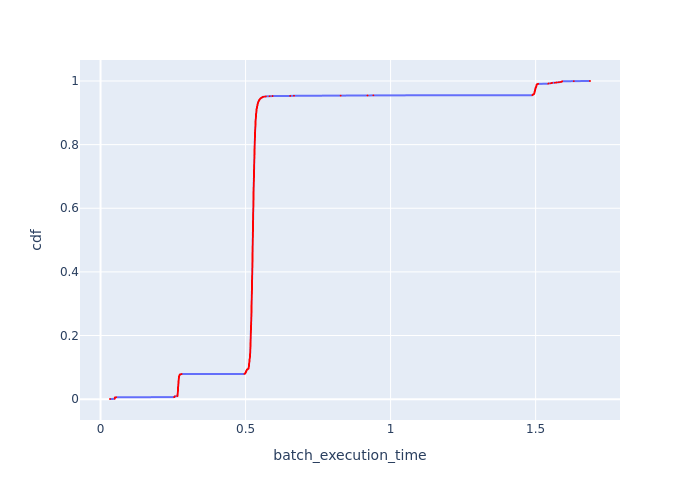

The data file committed next to this chart (first rows):
Batch Id, batch_execution_time, cdf
2056, 0.03263, 0.0004507
1205, 0.04876, 0.0009013
1889, 0.04918, 0.001352
521, 0.04921, 0.001803
1547, 0.04922, 0.002253
692, 0.04923, 0.002704
179, 0.04941, 0.003155
350, 0.04944, 0.003605
1034, 0.04947, 0.004056
1376, 0.04956, 0.004507
863, 0.0496, 0.004957
1718, 0.05001, 0.005408
8, 0.05412, 0.005858
2060, 0.2538, 0.006309
2063, 0.2549, 0.00676
2059, 0.255, 0.00721
2061, 0.2551, 0.007661
2058, 0.2552, 0.008112
2057, 0.2562, 0.008562
2062, 0.2562, 0.009013
2141, 0.2647, 0.009464
2119, 0.2652, 0.009914
2130, 0.2653, 0.01037
2082, 0.2653, 0.01082
2135, 0.2654, 0.01127
2138, 0.2654, 0.01172
2104, 0.2654, 0.01217
2145, 0.2655, 0.01262
2072, 0.2656, 0.01307
2133, 0.2657, 0.01352
2109, 0.2657, 0.01397
2083, 0.2657, 0.01442
2131, 0.2658, 0.01487
2153, 0.2658, 0.01532
2137, 0.2658, 0.01577
2139, 0.266, 0.01622
2123, 0.266, 0.01667
2090, 0.266, 0.01712
2073, 0.2662, 0.01758
2087, 0.2662, 0.01803
2071, 0.2662, 0.01848
2064, 0.2662, 0.01893
2088, 0.2663, 0.01938
2070, 0.2663, 0.01983
2110, 0.2663, 0.02028
2126, 0.2664, 0.02073
2075, 0.2664, 0.02118
2156, 0.2665, 0.02163
2112, 0.2665, 0.02208
2081, 0.2665, 0.02253
2086, 0.2665, 0.02298
2134, 0.2666, 0.02343
2101, 0.2666, 0.02388
2143, 0.2667, 0.02434
2089, 0.2667, 0.02479
2136, 0.2668, 0.02524
2152, 0.2668, 0.02569
2066, 0.2668, 0.02614
2085, 0.2668, 0.02659
2116, 0.2668, 0.02704
... 2,159 more rows
